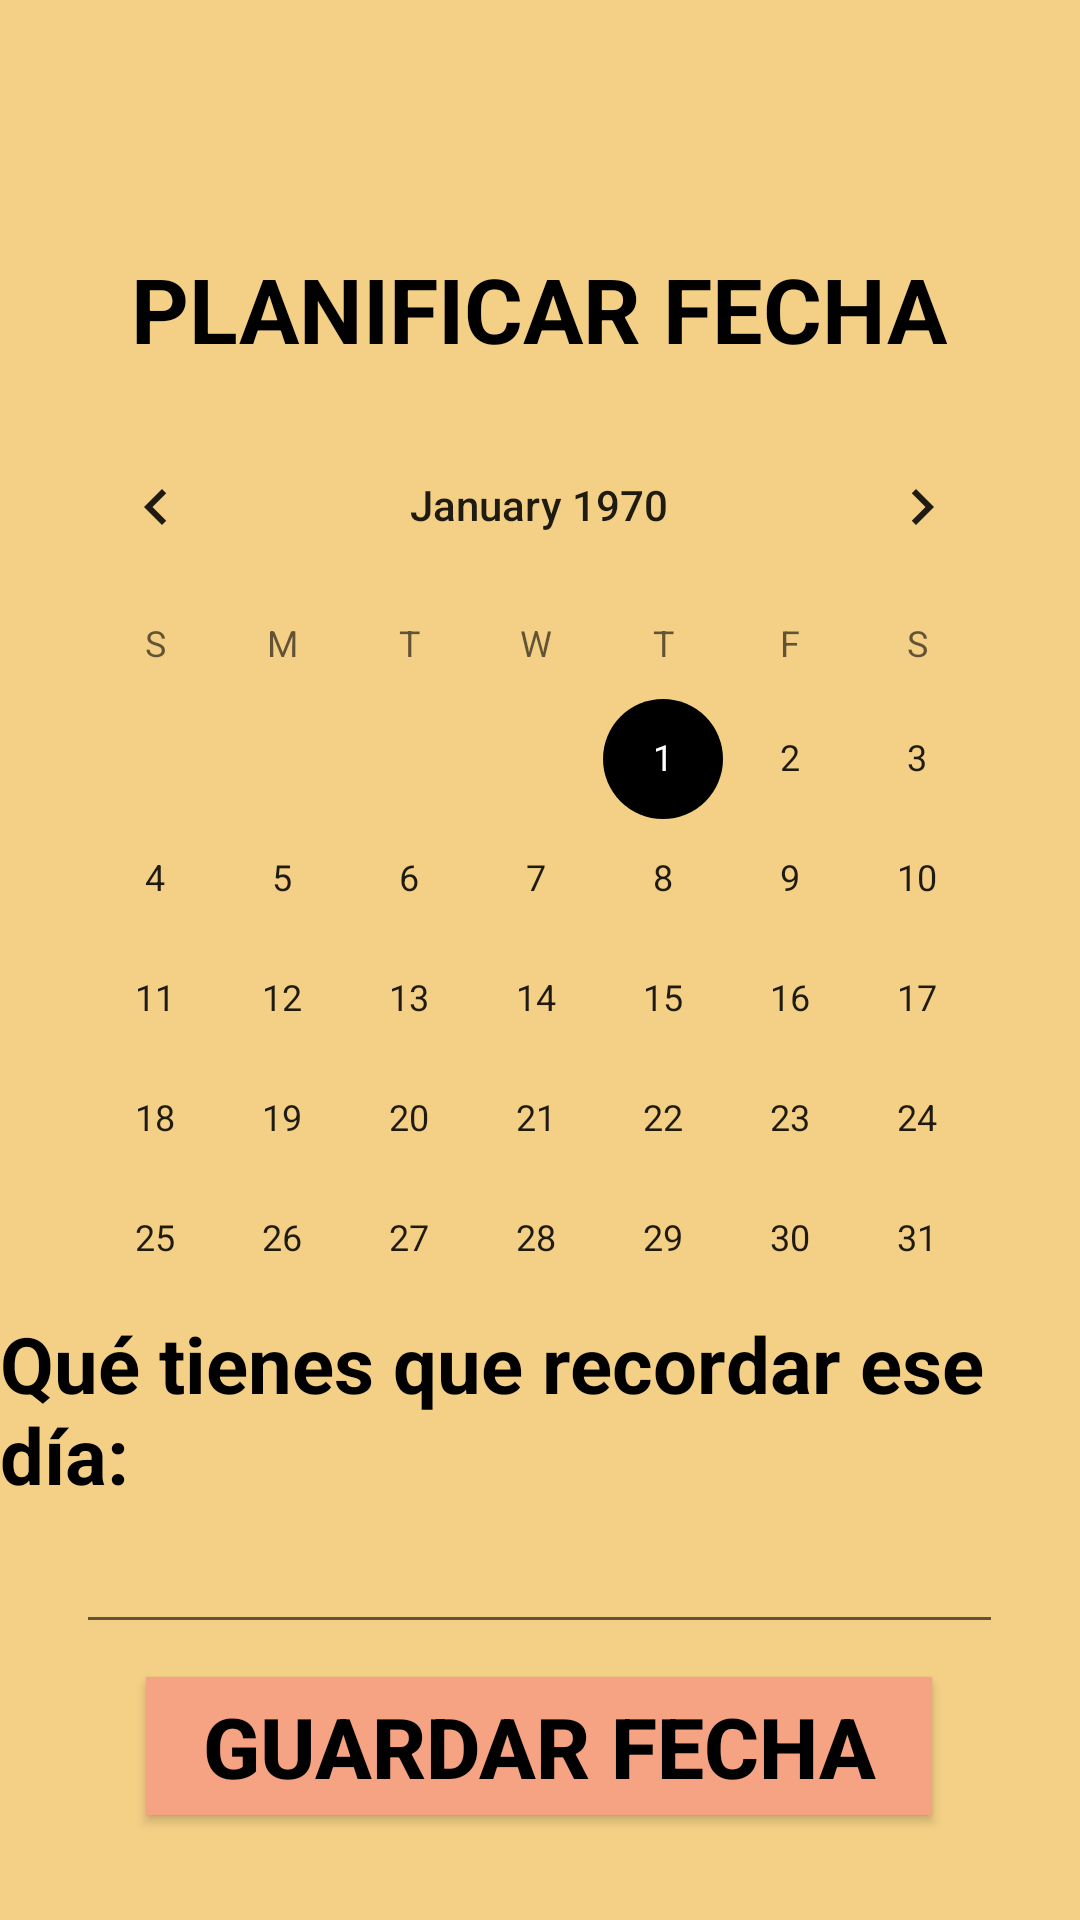

The Android layout XML behind this screen, and the referenced resources:
<!-- AndroidManifest.xml: application theme AppTheme -->
<!-- res/layout/activity_planificarfecha_apgmotor.xml -->
<?xml version="1.0" encoding="utf-8"?>
<androidx.constraintlayout.widget.ConstraintLayout xmlns:android="http://schemas.android.com/apk/res/android"
    xmlns:app="http://schemas.android.com/apk/res-auto"
    xmlns:tools="http://schemas.android.com/tools"
    android:id="@+id/kilometraje"
    android:layout_width="match_parent"
    android:layout_height="match_parent"
    android:background="#F4D086"
    tools:context=".planificarfecha_apgmotor">
    
    <CalendarView
        android:id="@+id/calendarView"
        android:layout_width="338dp"
        android:layout_height="293dp"
        android:focusedMonthDateColor="#000000"
        app:layout_constraintBottom_toBottomOf="parent"
        app:layout_constraintEnd_toEndOf="parent"
        app:layout_constraintHorizontal_bias="0.491"
        app:layout_constraintStart_toStartOf="parent"
        app:layout_constraintTop_toBottomOf="@+id/textView10"
        app:layout_constraintVertical_bias="0.053" />
    
    <TextView
        android:id="@+id/textView10"
        android:layout_width="wrap_content"
        android:layout_height="wrap_content"
        android:text="PLANIFICAR FECHA"
        android:textColor="#000000"
        android:textSize="30sp"
        android:textStyle="bold"
        app:layout_constraintBottom_toBottomOf="parent"
        app:layout_constraintEnd_toEndOf="parent"
        app:layout_constraintHorizontal_bias="0.496"
        app:layout_constraintStart_toStartOf="parent"
        app:layout_constraintTop_toTopOf="parent"
        app:layout_constraintVertical_bias="0.138" />
    
    <TextView
        android:id="@+id/textView15"
        android:layout_width="wrap_content"
        android:layout_height="wrap_content"
        android:text="Qué tienes que recordar ese día:"
        android:textColor="#000000"
        android:textSize="26sp"
        android:textStyle="bold"
        app:layout_constraintBottom_toBottomOf="parent"
        app:layout_constraintEnd_toEndOf="parent"
        app:layout_constraintHorizontal_bias="0.542"
        app:layout_constraintStart_toStartOf="parent"
        app:layout_constraintTop_toBottomOf="@+id/calendarView"
        app:layout_constraintVertical_bias="0.061" />
    
    <EditText
        android:id="@+id/editTextText3"
        android:layout_width="309dp"
        android:layout_height="37dp"
        android:ems="10"
        android:inputType="text"
        app:layout_constraintBottom_toBottomOf="parent"
        app:layout_constraintEnd_toEndOf="parent"
        app:layout_constraintHorizontal_bias="0.497"
        app:layout_constraintStart_toStartOf="parent"
        app:layout_constraintTop_toBottomOf="@+id/textView15"
        app:layout_constraintVertical_bias="0.085" />
    
    <Button
        android:id="@+id/btn_guardarfecha"
        android:layout_width="262dp"
        android:layout_height="46dp"
        android:background="#F6A384"
        android:text="Guardar Fecha"
        android:textColor="#000000"
        android:textSize="28sp"
        android:textStyle="bold"
        app:layout_constraintBottom_toBottomOf="parent"
        app:layout_constraintEnd_toEndOf="parent"
        app:layout_constraintHorizontal_bias="0.498"
        app:layout_constraintStart_toStartOf="parent"
        app:layout_constraintTop_toBottomOf="@+id/editTextText3"
        app:layout_constraintVertical_bias="0.238" />
    
</androidx.constraintlayout.widget.ConstraintLayout>
<!-- resources referenced by this layout -->
<resources>
  <style name="AppTheme" parent="Theme.AppCompat.DayNight.DarkActionBar">
          <item name="colorPrimary">@color/primario</item>
          <item name="colorSecondary">@color/secundario</item>
          <item name="colorAccent">@color/black</item>
  
          
          <item name="windowActionBar">false</item>
          <item name="windowNoTitle">true</item>
  
      </style>
  <color name="primario">#F4D086</color>
  <color name="secundario">#F6A384</color>
  <color name="black">#FF000000</color>
</resources>
